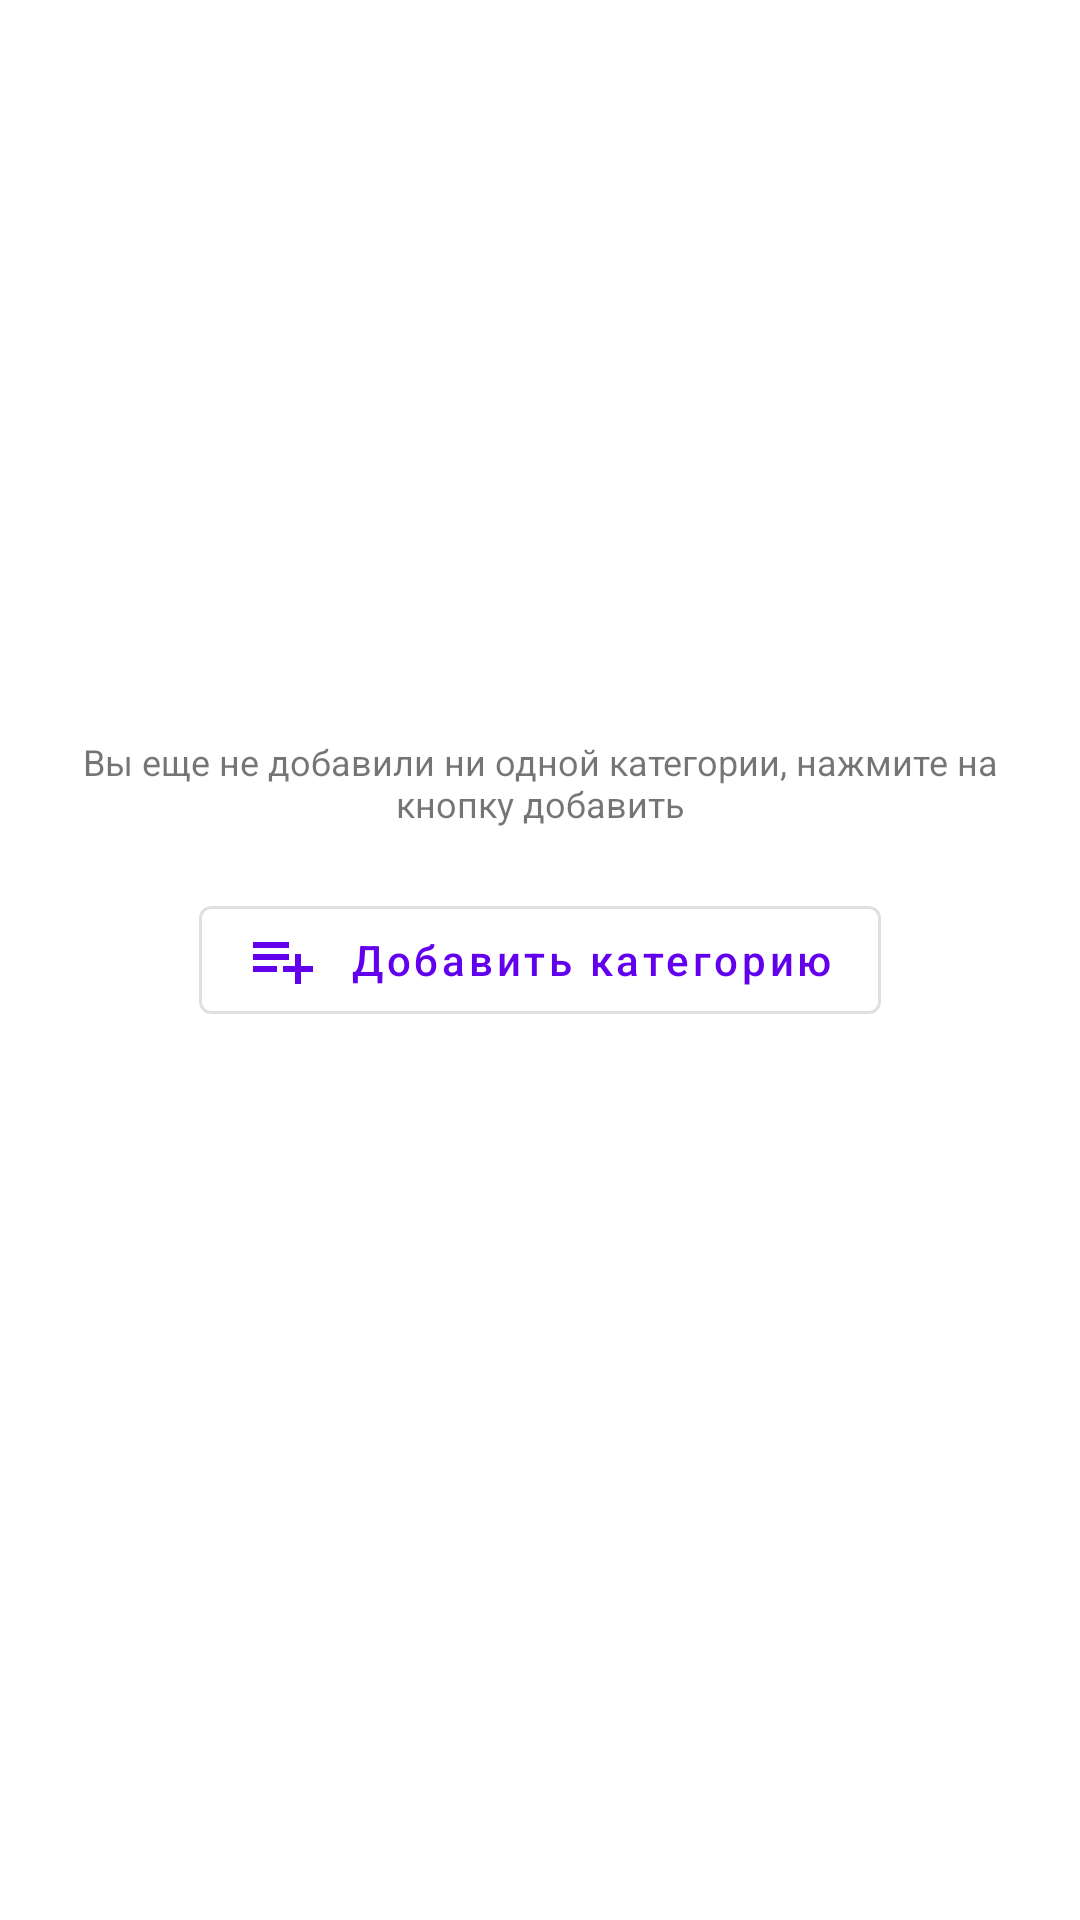

Reconstruct the res/layout file that produces this screen, plus the resources it refers to.
<!-- AndroidManifest.xml: application theme AppThemeNoActionBar -->
<!-- res/layout/fragment_category.xml -->
<?xml version="1.0" encoding="utf-8"?>
<androidx.constraintlayout.widget.ConstraintLayout xmlns:android="http://schemas.android.com/apk/res/android"
    android:id="@+id/fragment_category"
    android:layout_width="match_parent"
    android:layout_height="match_parent"
    xmlns:app="http://schemas.android.com/apk/res-auto">

    <androidx.recyclerview.widget.RecyclerView
        android:id="@+id/rvCategory"
        android:layout_width="match_parent"
        android:layout_height="wrap_content"
        app:layout_constraintTop_toTopOf="parent" />

    <com.google.android.material.textview.MaterialTextView
        android:id="@+id/mtvCategory"
        style="@style/CommonTextStyle"
        android:layout_width="match_parent"
        android:layout_height="wrap_content"
        android:text="@string/text_category"
        android:layout_margin="20dp"
        android:gravity="center"
        app:layout_constraintBottom_toTopOf="@id/mBtnAddCategory"
        app:layout_constraintLeft_toLeftOf="parent"
        app:layout_constraintRight_toRightOf="parent" />

    <com.google.android.material.button.MaterialButton
        android:id="@+id/mBtnAddCategory"
        style="@style/Widget.MaterialComponents.Button.OutlinedButton"
        android:layout_width="wrap_content"
        android:layout_height="wrap_content"
        android:text="@string/add_category"
        android:textAllCaps="false"
        app:icon="@drawable/add_category_24"
        app:iconPadding="10dp"
        app:layout_constraintTop_toTopOf="parent"
        app:layout_constraintLeft_toLeftOf="parent"
        app:layout_constraintBottom_toBottomOf="parent"
        app:layout_constraintRight_toRightOf="parent" />

</androidx.constraintlayout.widget.ConstraintLayout>
<!-- resources referenced by this layout -->
<resources>
  <!-- drawable add_category_24 (drawable) -->
  <vector android:height="24dp"
      android:tint="#AF30FF"
      android:viewportHeight="24"
      android:viewportWidth="24"
      android:width="24dp"
      xmlns:android="http://schemas.android.com/apk/res/android">
      <path
          android:fillColor="@android:color/white"
          android:pathData="M14,10L2,10v2h12v-2zM14,6L2,6v2h12L14,6zM18,14v-4h-2v4h-4v2h4v4h2v-4h4v-2h-4zM2,16h8v-2L2,14v2z" />
  </vector>
  <string name="add_category">Добавить категорию</string>
  <string name="text_category">Вы еще не добавили ни одной категории, нажмите на кнопку добавить</string>
  <style name="CommonTextStyle" parent="Widget.MaterialComponents.TextView">
          <item name="android:layout_marginTop">10dp</item>
          <item name="android:layout_marginBottom">20dp</item>
          <item name="android:layout_marginLeft">10dp</item>
          <item name="android:layout_marginRight">10dp</item>
          <item name="android:textSize">12sp</item>
      </style>
  <style name="AppThemeNoActionBar" parent="Theme.MaterialComponents.Light.NoActionBar">
          
          <item name="colorPrimary">@color/colorPrimary</item>
          <item name="colorPrimaryDark">@color/colorPrimaryDark</item>
          <item name="colorAccent">@color/colorAccent</item>
      </style>
  <color name="colorPrimary">#6200EE</color>
  <color name="colorPrimaryDark">#3700B3</color>
  <color name="colorAccent">#03DAC5</color>
</resources>
